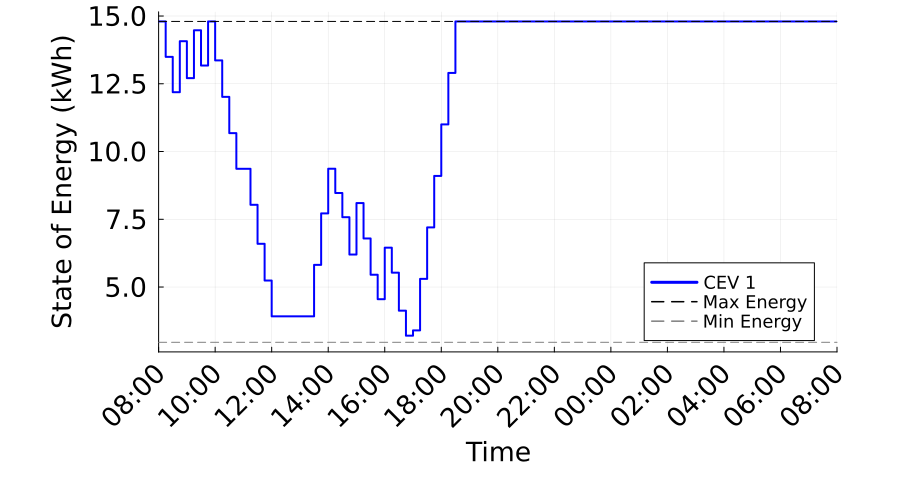

Source data for this figure (header and first rows):
Time_Period, Time_Label, CEV_1_SOE_kWh, CEV_1_Max_SOE_kWh, CEV_1_Min_SOE_kWh
1, 08:00, 14.8, 14.8, 2.96
2, 08:15, 13.49, 14.8, 2.96
3, 08:30, 12.19, 14.8, 2.96
4, 08:45, 14.07, 14.8, 2.96
5, 09:00, 12.71, 14.8, 2.96
6, 09:15, 14.47, 14.8, 2.96
7, 09:30, 13.17, 14.8, 2.96
8, 09:45, 14.8, 14.8, 2.96
9, 10:00, 13.36, 14.8, 2.96
10, 10:15, 12.02, 14.8, 2.96
11, 10:30, 10.68, 14.8, 2.96
12, 10:45, 9.363, 14.8, 2.96
13, 11:00, 9.363, 14.8, 2.96
14, 11:15, 8.034, 14.8, 2.96
15, 11:30, 6.595, 14.8, 2.96
16, 11:45, 5.239, 14.8, 2.96
17, 12:00, 3.917, 14.8, 2.96
18, 12:15, 3.917, 14.8, 2.96
19, 12:30, 3.917, 14.8, 2.96
20, 12:45, 3.917, 14.8, 2.96
21, 13:00, 3.917, 14.8, 2.96
22, 13:15, 3.917, 14.8, 2.96
23, 13:30, 5.817, 14.8, 2.96
24, 13:45, 7.717, 14.8, 2.96
25, 14:00, 9.365, 14.8, 2.96
26, 14:15, 8.469, 14.8, 2.96
27, 14:30, 7.576, 14.8, 2.96
28, 14:45, 6.198, 14.8, 2.96
29, 15:00, 8.098, 14.8, 2.96
30, 15:15, 6.792, 14.8, 2.96
31, 15:30, 5.452, 14.8, 2.96
32, 15:45, 4.551, 14.8, 2.96
33, 16:00, 6.451, 14.8, 2.96
34, 16:15, 5.53, 14.8, 2.96
35, 16:30, 4.128, 14.8, 2.96
36, 16:45, 3.204, 14.8, 2.96
37, 17:00, 3.4, 14.8, 2.96
38, 17:15, 5.3, 14.8, 2.96
39, 17:30, 7.2, 14.8, 2.96
40, 17:45, 9.1, 14.8, 2.96
41, 18:00, 11, 14.8, 2.96
42, 18:15, 12.9, 14.8, 2.96
43, 18:30, 14.8, 14.8, 2.96
44, 18:45, 14.8, 14.8, 2.96
45, 19:00, 14.8, 14.8, 2.96
46, 19:15, 14.8, 14.8, 2.96
47, 19:30, 14.8, 14.8, 2.96
48, 19:45, 14.8, 14.8, 2.96
49, 20:00, 14.8, 14.8, 2.96
50, 20:15, 14.8, 14.8, 2.96
51, 20:30, 14.8, 14.8, 2.96
52, 20:45, 14.8, 14.8, 2.96
53, 21:00, 14.8, 14.8, 2.96
54, 21:15, 14.8, 14.8, 2.96
55, 21:30, 14.8, 14.8, 2.96
56, 21:45, 14.8, 14.8, 2.96
57, 22:00, 14.8, 14.8, 2.96
58, 22:15, 14.8, 14.8, 2.96
59, 22:30, 14.8, 14.8, 2.96
60, 22:45, 14.8, 14.8, 2.96
... 37 more rows
